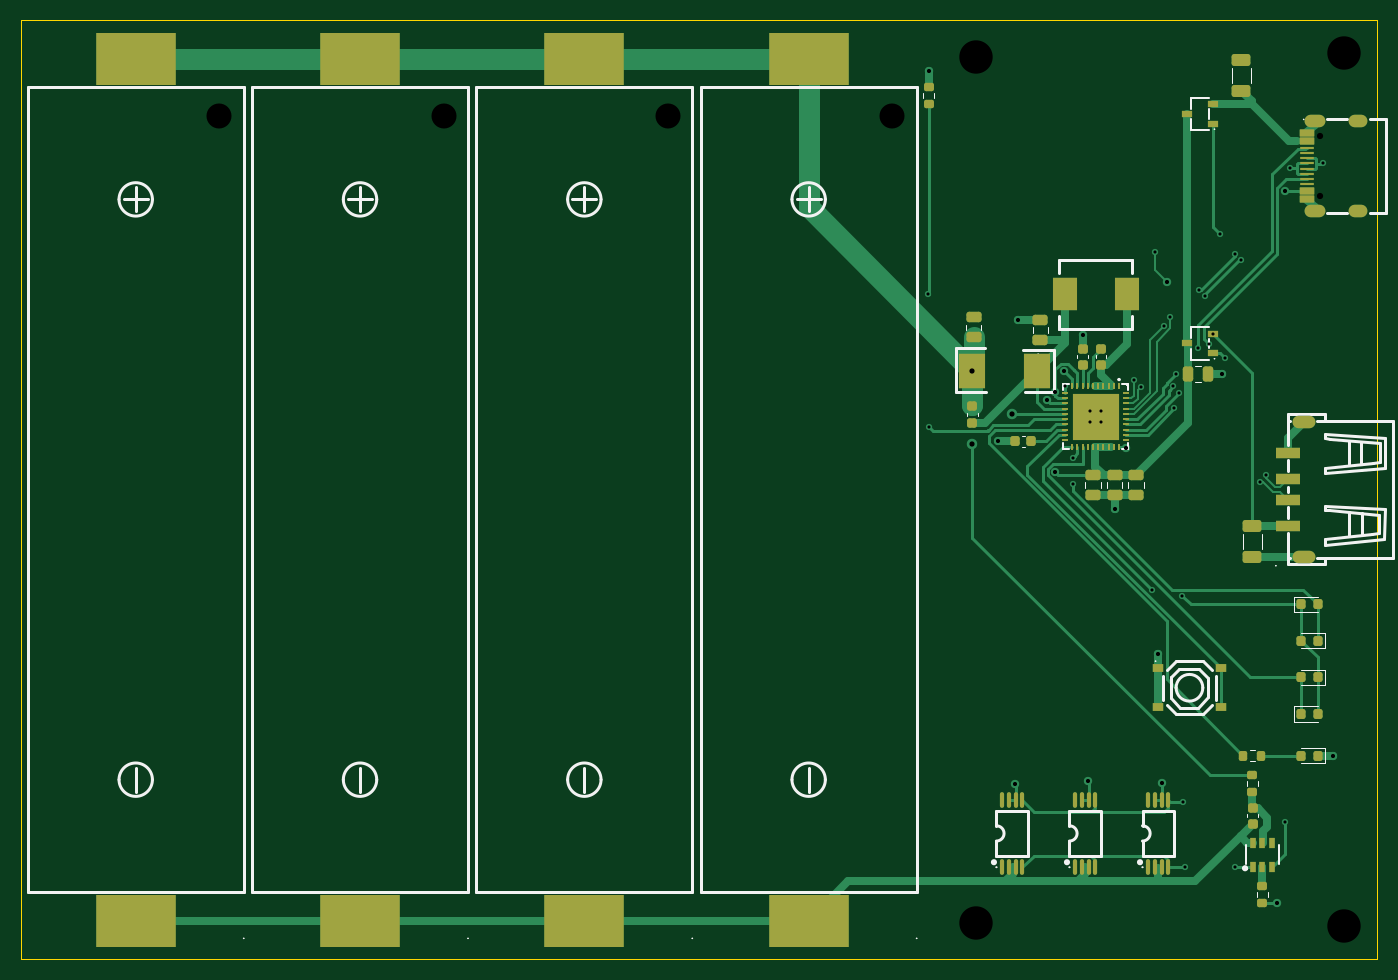
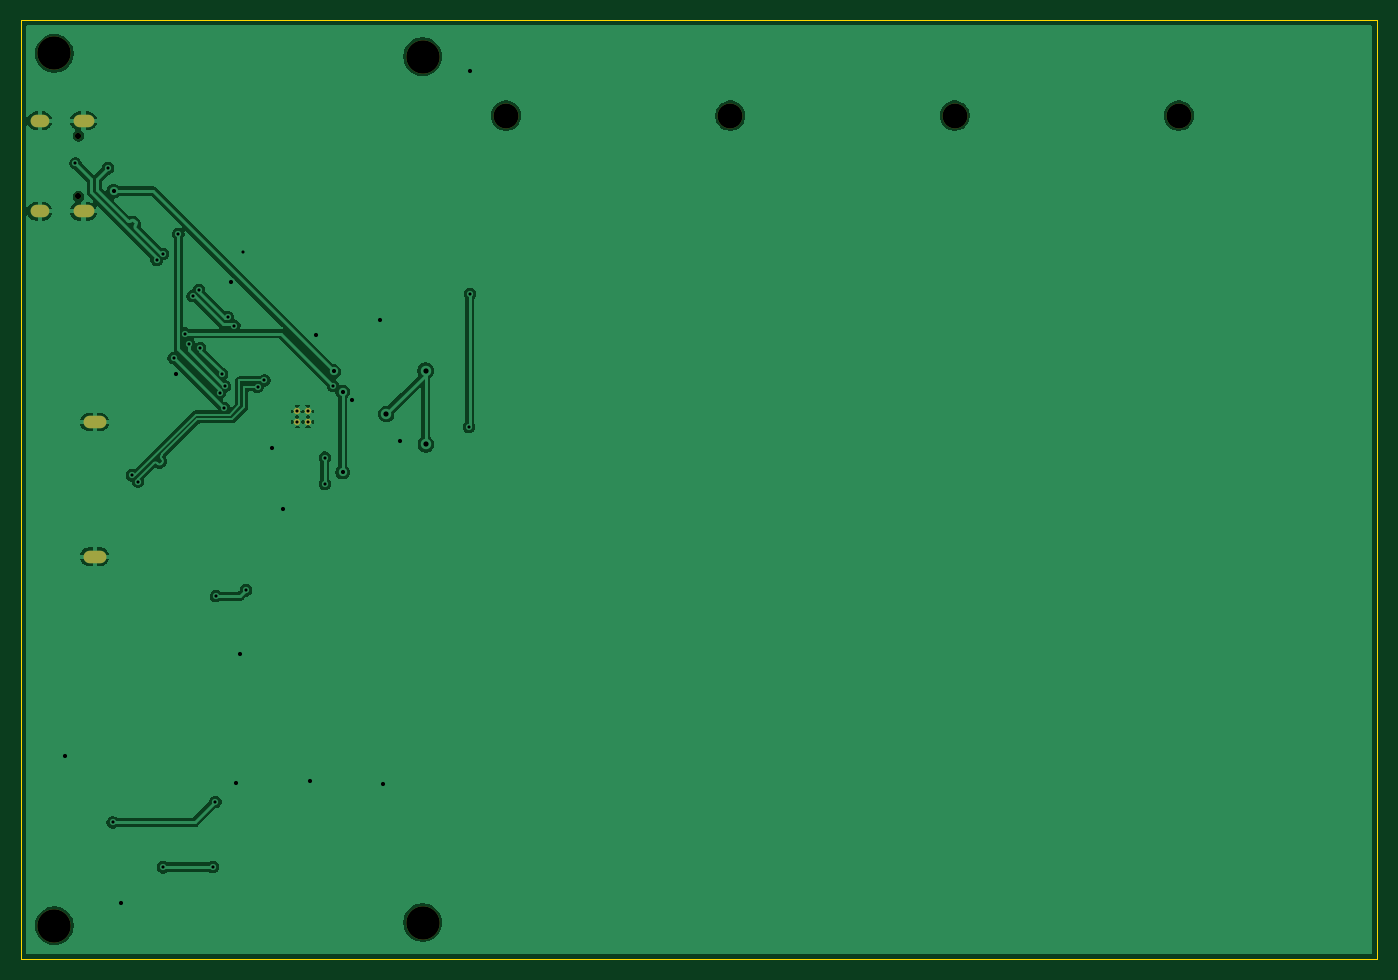
Circuit board: 11 layer files. Board 130.0 x 90.0 mm.
- bottom_copper: Budget-CuBottom.gbr (75679 bytes)
- top_copper: Budget-CuTop.gbr (34542 bytes)
- outline: Budget-EdgeCuts.gbr (681 bytes)
- bottom_mask: Budget-MaskBottom.gbr (1368 bytes)
- top_mask: Budget-MaskTop.gbr (8839 bytes)
- drill: Budget-NPTH.drl (614 bytes)
- drill: Budget-PTH.drl (1772 bytes)
- paste: Budget-PasteBottom.gbr (451 bytes)
- paste: Budget-PasteTop.gbr (8451 bytes)
- bottom_silk: Budget-SilkBottom.gbr (1378 bytes)
- top_silk: Budget-SilkTop.gbr (24054 bytes)

=== bottom_copper: Budget-CuBottom.gbr (75679 bytes, source omitted) ===
=== top_copper: Budget-CuTop.gbr (34542 bytes, source omitted) ===
=== outline: Budget-EdgeCuts.gbr ===
%TF.GenerationSoftware,KiCad,Pcbnew,10.0.1*%
%TF.CreationDate,2026-11-11T14:49:35+01:00*%
%TF.ProjectId,Budget,42756467-6574-42e6-9b69-6361645f7063,rev?*%
%TF.SameCoordinates,Original*%
%TF.FileFunction,Profile,NP*%
%FSLAX46Y46*%
G04 Gerber Fmt 4.6, Leading zero omitted, Abs format (unit mm)*
G04 Created by KiCad (PCBNEW 10.0.1) date 2026-11-11 14:49:35*
%MOMM*%
%LPD*%
G01*
G04 APERTURE LIST*
%TA.AperFunction,Profile*%
%ADD10C,0.050000*%
%TD*%
G04 APERTURE END LIST*
D10*
X61470000Y-45785000D02*
X191470000Y-45785000D01*
X61470000Y-135785000D02*
X61470000Y-45785000D01*
X191470000Y-45785000D02*
X191470000Y-135785000D01*
X191470000Y-135785000D02*
X61470000Y-135785000D01*
M02*

=== bottom_mask: Budget-MaskBottom.gbr ===
%TF.GenerationSoftware,KiCad,Pcbnew,10.0.1*%
%TF.CreationDate,2026-11-11T14:49:35+01:00*%
%TF.ProjectId,Budget,42756467-6574-42e6-9b69-6361645f7063,rev?*%
%TF.SameCoordinates,Original*%
%TF.FileFunction,Soldermask,Bot*%
%TF.FilePolarity,Negative*%
%FSLAX46Y46*%
G04 Gerber Fmt 4.6, Leading zero omitted, Abs format (unit mm)*
G04 Created by KiCad (PCBNEW 10.0.1) date 2026-11-11 14:49:35*
%MOMM*%
%LPD*%
G01*
G04 APERTURE LIST*
%ADD10C,3.200000*%
%ADD11C,0.600000*%
%ADD12O,2.000000X1.200000*%
%ADD13O,1.800000X1.200000*%
%ADD14O,2.200000X1.200000*%
%ADD15C,2.400000*%
%ADD16C,0.610000*%
G04 APERTURE END LIST*
D10*
%TO.C,H2*%
X152970000Y-132285000D03*
%TD*%
D11*
%TO.C,J1*%
X185967544Y-62680000D03*
X185967544Y-56880000D03*
D12*
X185467544Y-55450000D03*
D13*
X189647544Y-55450000D03*
X189647544Y-64110000D03*
D12*
X185467544Y-64110000D03*
%TD*%
D14*
%TO.C,J2*%
X184402500Y-84317500D03*
X184402500Y-97217500D03*
%TD*%
D15*
%TO.C,BT3*%
X123470000Y-54945000D03*
%TD*%
D10*
%TO.C,H1*%
X152970000Y-49285000D03*
%TD*%
%TO.C,H3*%
X188270000Y-48985000D03*
%TD*%
D15*
%TO.C,BT2*%
X101970000Y-54945000D03*
%TD*%
%TO.C,BT1*%
X80470000Y-54945000D03*
%TD*%
D10*
%TO.C,H4*%
X188270000Y-132585000D03*
%TD*%
D16*
%TO.C,U1*%
X164970000Y-84285000D03*
X164970000Y-83285000D03*
X163970000Y-84285000D03*
X163970000Y-83285000D03*
%TD*%
D15*
%TO.C,BT4*%
X144970000Y-54945000D03*
%TD*%
M02*

=== top_mask: Budget-MaskTop.gbr (8839 bytes, source omitted) ===
=== drill: Budget-NPTH.drl ===
M48
; DRILL file KiCad 10.0.1 date 2026-11-11T14:49:35
; FORMAT={-:-/ absolute / inch / decimal}
; #@! TF.CreationDate,2026-11-11T14:49:35+01:00
; #@! TF.GenerationSoftware,Kicad,Pcbnew,10.0.1
; #@! TF.FileFunction,NonPlated,1,2,NPTH
FMAT,2
INCH
; #@! TA.AperFunction,NonPlated,NPTH,ComponentDrill
T1C0.0236
; #@! TA.AperFunction,NonPlated,NPTH,ComponentDrill
T2C0.0945
; #@! TA.AperFunction,NonPlated,NPTH,ComponentDrill
T3C0.1260
%
G90
G05
T1
X7.3216Y-2.2394
X7.3216Y-2.4677
T2
X3.1681Y-2.1632
X4.0146Y-2.1632
X4.861Y-2.1632
X5.7075Y-2.1632
T3
X6.0224Y-1.9404
X6.0224Y-5.2081
X7.4122Y-1.9285
X7.4122Y-5.2199
M30

=== drill: Budget-PTH.drl ===
M48
; DRILL file KiCad 10.0.1 date 2026-11-11T14:49:35
; FORMAT={-:-/ absolute / inch / decimal}
; #@! TF.CreationDate,2026-11-11T14:49:35+01:00
; #@! TF.GenerationSoftware,Kicad,Pcbnew,10.0.1
; #@! TF.FileFunction,Plated,1,2,PTH
FMAT,2
INCH
; #@! TA.AperFunction,Plated,PTH,ViaDrill
T1C0.0118
; #@! TA.AperFunction,Plated,PTH,ComponentDrill
T2C0.0118
; #@! TA.AperFunction,Plated,PTH,ViaDrill
T3C0.0157
; #@! TA.AperFunction,Plated,PTH,ViaDrill
T4C0.0197
; #@! TA.AperFunction,Plated,PTH,ComponentDrill
T5C0.0315
%
G90
G05
T1
X5.8441Y-2.8358
X5.848Y-3.3374
X6.3598Y-3.1828
X6.3913Y-3.4541
X6.3913Y-3.5531
X6.6189Y-3.1626
X6.6453Y-3.1862
X6.6894Y-3.9543
X6.6984Y-2.6772
X6.7331Y-2.9561
X6.7563Y-2.9246
X6.769Y-3.185
X6.772Y-3.2677
X6.7798Y-3.1393
X6.7882Y-3.2114
X6.8028Y-3.9764
X6.8043Y-4.7528
X6.8142Y-4.9984
X6.8622Y-3.0409
X6.8659Y-2.8206
X6.8896Y-2.8443
X6.9047Y-3.0256
X6.9177Y-2.9856
X6.9441Y-2.6098
X6.9618Y-3.078
X7.0019Y-2.6846
X7.002Y-4.9996
X7.0256Y-2.7083
X7.0956Y-3.5441
X7.1193Y-3.5205
X7.1917Y-4.8303
X7.2098Y-2.3618
X7.3323Y-2.3437
T2
X6.4555Y-3.2789
X6.4555Y-3.3183
X6.4949Y-3.2789
X6.4949Y-3.3183
T3
X5.8453Y-1.9965
X6.1067Y-3.3917
X6.1724Y-4.685
X6.1827Y-2.9343
X6.2905Y-3.2369
X6.3239Y-3.2059
X6.324Y-3.5083
X6.3579Y-3.1283
X6.426Y-2.9909
X6.4472Y-4.6748
X6.5472Y-3.6476
X6.5909Y-3.4185
X6.7118Y-4.1945
X6.7252Y-4.6827
X6.7449Y-2.7917
X6.9524Y-3.1394
X7.1591Y-5.135
X7.1882Y-2.448
X7.3705Y-4.5783
T4
X6.0098Y-3.4031
X6.0106Y-3.1262
X6.1598Y-3.2894
T5
G00X7.2796Y-3.3196
M15
G01X7.2403Y-3.3196
M16
G05
G00X7.2403Y-3.8275
M15
G01X7.2796Y-3.8275
M16
G05
G00X7.2881Y-2.1831
M15
G01X7.3157Y-2.1831
M16
G05
G00X7.2881Y-2.524
M15
G01X7.3157Y-2.524
M16
G05
G00X7.4586Y-2.1831
M15
G01X7.4743Y-2.1831
M16
G05
G00X7.4586Y-2.524
M15
G01X7.4743Y-2.524
M16
G05
M30

=== paste: Budget-PasteBottom.gbr ===
%TF.GenerationSoftware,KiCad,Pcbnew,10.0.1*%
%TF.CreationDate,2026-11-11T14:49:35+01:00*%
%TF.ProjectId,Budget,42756467-6574-42e6-9b69-6361645f7063,rev?*%
%TF.SameCoordinates,Original*%
%TF.FileFunction,Paste,Bot*%
%TF.FilePolarity,Positive*%
%FSLAX46Y46*%
G04 Gerber Fmt 4.6, Leading zero omitted, Abs format (unit mm)*
G04 Created by KiCad (PCBNEW 10.0.1) date 2026-11-11 14:49:35*
%MOMM*%
%LPD*%
G01*
G04 APERTURE LIST*
G04 APERTURE END LIST*
M02*

=== paste: Budget-PasteTop.gbr (8451 bytes, source omitted) ===
=== bottom_silk: Budget-SilkBottom.gbr ===
%TF.GenerationSoftware,KiCad,Pcbnew,10.0.1*%
%TF.CreationDate,2026-11-11T14:49:35+01:00*%
%TF.ProjectId,Budget,42756467-6574-42e6-9b69-6361645f7063,rev?*%
%TF.SameCoordinates,Original*%
%TF.FileFunction,Legend,Bot*%
%TF.FilePolarity,Positive*%
%FSLAX46Y46*%
G04 Gerber Fmt 4.6, Leading zero omitted, Abs format (unit mm)*
G04 Created by KiCad (PCBNEW 10.0.1) date 2026-11-11 14:49:35*
%MOMM*%
%LPD*%
G01*
G04 APERTURE LIST*
%ADD10C,3.200000*%
%ADD11C,0.600000*%
%ADD12O,2.000000X1.200000*%
%ADD13O,1.800000X1.200000*%
%ADD14O,2.200000X1.200000*%
%ADD15C,2.400000*%
%ADD16C,0.610000*%
G04 APERTURE END LIST*
%LPC*%
D10*
%TO.C,H2*%
X152970000Y-132285000D03*
%TD*%
D11*
%TO.C,J1*%
X185967544Y-62680000D03*
X185967544Y-56880000D03*
D12*
X185467544Y-55450000D03*
D13*
X189647544Y-55450000D03*
X189647544Y-64110000D03*
D12*
X185467544Y-64110000D03*
%TD*%
D14*
%TO.C,J2*%
X184402500Y-84317500D03*
X184402500Y-97217500D03*
%TD*%
D15*
%TO.C,BT3*%
X123470000Y-54945000D03*
%TD*%
D10*
%TO.C,H1*%
X152970000Y-49285000D03*
%TD*%
%TO.C,H3*%
X188270000Y-48985000D03*
%TD*%
D15*
%TO.C,BT2*%
X101970000Y-54945000D03*
%TD*%
%TO.C,BT1*%
X80470000Y-54945000D03*
%TD*%
D10*
%TO.C,H4*%
X188270000Y-132585000D03*
%TD*%
D16*
%TO.C,U1*%
X164970000Y-84285000D03*
X164970000Y-83285000D03*
X163970000Y-84285000D03*
X163970000Y-83285000D03*
%TD*%
D15*
%TO.C,BT4*%
X144970000Y-54945000D03*
%TD*%
%LPD*%
M02*

=== top_silk: Budget-SilkTop.gbr (24054 bytes, source omitted) ===
